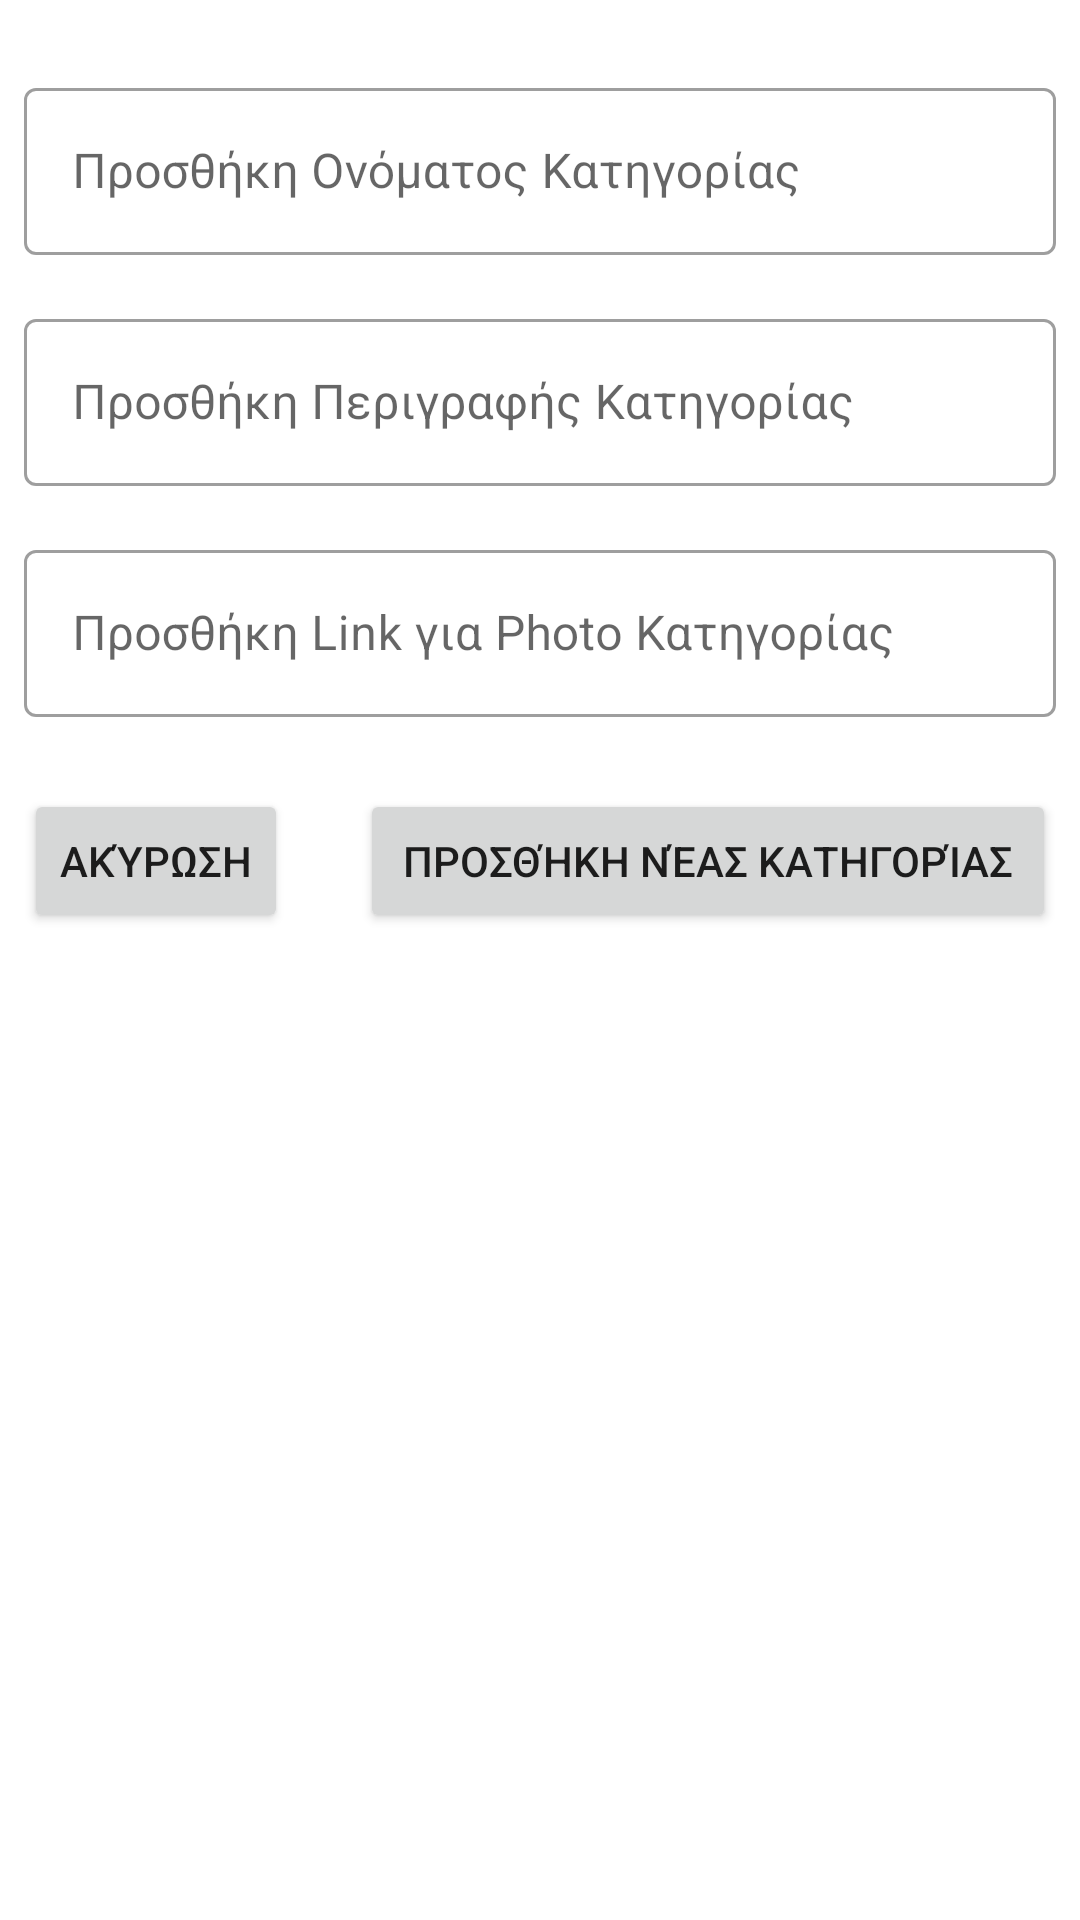

Here is an Android app screen rendered from its layout file. Give the layout XML and the strings, colors and styles it references.
<!-- AndroidManifest.xml: application theme Theme.InDaHouse -->
<!-- res/layout/add_category.xml -->
<?xml version="1.0" encoding="utf-8"?>
<androidx.constraintlayout.widget.ConstraintLayout xmlns:android="http://schemas.android.com/apk/res/android"
    xmlns:app="http://schemas.android.com/apk/res-auto"
    android:layout_width="match_parent"
    android:layout_height="match_parent">

    <com.google.android.material.textfield.TextInputLayout
        android:id="@+id/new_category_name_layout"
        style="@style/Widget.MaterialComponents.TextInputLayout.OutlinedBox"
        android:layout_width="0dp"
        android:layout_height="wrap_content"
        android:layout_marginStart="8dp"
        android:layout_marginTop="24dp"
        android:layout_marginEnd="8dp"
        app:layout_constraintEnd_toEndOf="parent"
        app:layout_constraintStart_toStartOf="parent"
        app:layout_constraintTop_toTopOf="parent">

        <com.google.android.material.textfield.TextInputEditText
            android:id="@+id/new_category_name"
            android:layout_width="match_parent"
            android:layout_height="wrap_content"
            android:imeOptions="flagNoExtractUi"
            android:inputType="text"
            android:hint="@string/category_name_textInput_hint" />
    </com.google.android.material.textfield.TextInputLayout>

    <com.google.android.material.textfield.TextInputLayout
        android:id="@+id/new_category_desc_layout"
        style="@style/Widget.MaterialComponents.TextInputLayout.OutlinedBox"
        android:layout_width="0dp"
        android:layout_height="wrap_content"
        android:layout_marginTop="16dp"
        app:layout_constraintEnd_toEndOf="@+id/new_category_name_layout"
        app:layout_constraintStart_toStartOf="@+id/new_category_name_layout"
        app:layout_constraintTop_toBottomOf="@+id/new_category_name_layout">

        <com.google.android.material.textfield.TextInputEditText
            android:id="@+id/new_category_desc"
            android:layout_width="match_parent"
            android:layout_height="wrap_content"
            android:imeOptions="flagNoExtractUi"
            android:inputType="text"
            android:hint="@string/category_disc_textInput_hint" />
    </com.google.android.material.textfield.TextInputLayout>

    <com.google.android.material.textfield.TextInputLayout
        android:id="@+id/new_category_img_url_layout"
        style="@style/Widget.MaterialComponents.TextInputLayout.OutlinedBox"
        android:layout_width="0dp"
        android:layout_height="wrap_content"
        android:layout_marginTop="16dp"
        app:layout_constraintEnd_toEndOf="@+id/new_category_desc_layout"
        app:layout_constraintStart_toStartOf="@+id/new_category_desc_layout"
        app:layout_constraintTop_toBottomOf="@+id/new_category_desc_layout">

        <com.google.android.material.textfield.TextInputEditText
            android:id="@+id/new_category_img_url"
            android:layout_width="match_parent"
            android:layout_height="wrap_content"
            android:imeOptions="flagNoExtractUi"
            android:inputType="text"
            android:hint="@string/category_img_url_textInput_hint" />
    </com.google.android.material.textfield.TextInputLayout>

    <Button
        android:id="@+id/add_category_cancel"
        android:layout_width="0dp"
        android:layout_height="wrap_content"
        android:layout_marginStart="8dp"
        android:layout_marginTop="24dp"
        android:text="@string/cancel_admin_btn_label"
        app:layout_constraintStart_toStartOf="parent"
        app:layout_constraintTop_toBottomOf="@+id/new_category_img_url_layout" />

    <Button
        android:id="@+id/add_category_ok"
        android:layout_width="0dp"
        android:layout_height="wrap_content"
        android:layout_marginStart="24dp"
        android:text="@string/category_admin_add_btn_ok_label"
        app:layout_constraintBottom_toBottomOf="@+id/add_category_cancel"
        app:layout_constraintEnd_toEndOf="@+id/new_category_img_url_layout"
        app:layout_constraintStart_toEndOf="@+id/add_category_cancel"
        app:layout_constraintTop_toTopOf="@+id/add_category_cancel" />

</androidx.constraintlayout.widget.ConstraintLayout>
<!-- resources referenced by this layout -->
<resources>
  <string name="cancel_admin_btn_label">Ακύρωση</string>
  <string name="category_admin_add_btn_ok_label">Προσθήκη Νέας Κατηγορίας</string>
  <string name="category_disc_textInput_hint">Προσθήκη Περιγραφής Κατηγορίας</string>
  <string name="category_img_url_textInput_hint">Προσθήκη Link για Photo Κατηγορίας</string>
  <string name="category_name_textInput_hint">Προσθήκη Ονόματος Κατηγορίας</string>
  <style name="Theme.InDaHouse" parent="Theme.MaterialComponents.DayNight.NoActionBar">
          
          <item name="colorPrimary">@color/purple_500</item>
          <item name="colorPrimaryVariant">@color/purple_700</item>
          <item name="colorOnPrimary">@color/white</item>
          
          <item name="colorSecondary">@color/teal_200</item>
          <item name="colorSecondaryVariant">@color/teal_700</item>
          <item name="colorOnSecondary">@color/black</item>
          
          <item name="android:statusBarColor" tools:targetApi="l">?attr/colorPrimaryVariant</item>
          
      </style>
  <color name="purple_500">#751536</color>
  <color name="purple_700">#751536</color>
  <color name="white">#FFFFFFFF</color>
  <color name="teal_200">#FF03DAC5</color>
  <color name="teal_700">#FF018786</color>
  <color name="black">#FF000000</color>
</resources>
